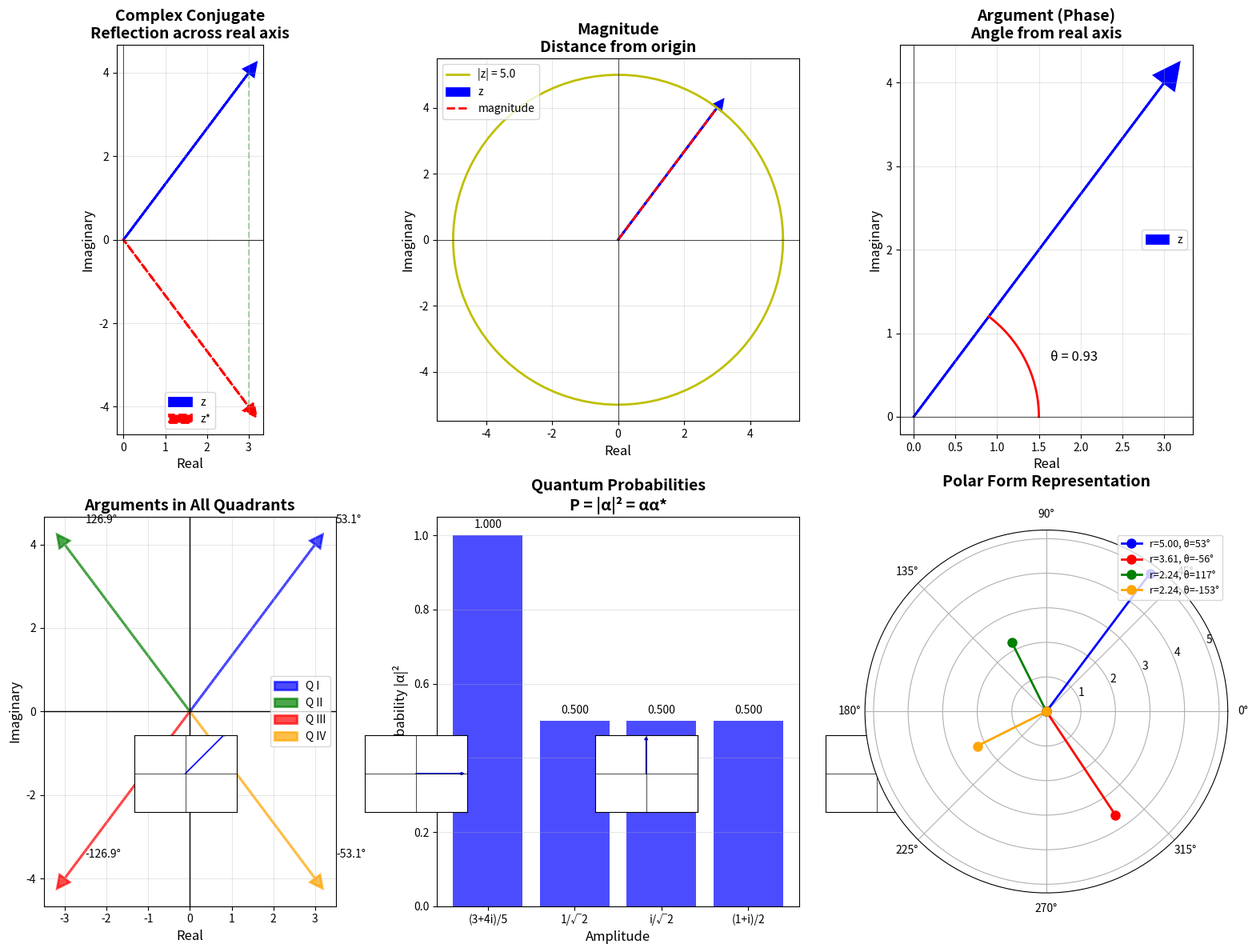

Here is the Python script that generated this plot:
"""
Conjugate, Magnitude, and Argument of Complex Numbers
Python script demonstrating these essential properties
"""

import numpy as np
import matplotlib.pyplot as plt

def demonstrate_conjugate():
    """Demonstrate complex conjugate"""
    print("=" * 60)
    print("COMPLEX CONJUGATE: z* = a − bi")
    print("=" * 60)
    
    z = 3 + 4j
    z_conj = np.conj(z)
    
    print(f"\nOriginal: z = {z}")
    print(f"Conjugate: z* = {z_conj}")
    
    print(f"\nProperties:")
    print(f"1. (z*)* = z: {np.conj(z_conj)} = {z} ✓")
    print(f"2. z + z* = {z + z_conj} (real number)")
    print(f"3. z − z* = {z - z_conj} (imaginary number)")
    print(f"4. zz* = {z * z_conj} (magnitude squared)")
    
    examples = [2-5j, -1+3j, 4-2j, -3-6j]
    print(f"\nMore examples:")
    for ex in examples:
        print(f"  z = {ex:>10} → z* = {np.conj(ex):>10}")

def demonstrate_magnitude():
    """Demonstrate magnitude calculation"""
    print("\n" + "=" * 60)
    print("MAGNITUDE: |z| = √(a² + b²)")
    print("=" * 60)
    
    z = 3 + 4j
    magnitude = np.abs(z)
    
    print(f"\nz = {z}")
    print(f"|z| = √({z.real}² + {z.imag}²)")
    print(f"|z| = √({z.real**2} + {z.imag**2})")
    print(f"|z| = √{z.real**2 + z.imag**2}")
    print(f"|z| = {magnitude}")
    
    mag_squared = (z * np.conj(z)).real
    print(f"\nVerification using zz*:")
    print(f"zz* = {z} × {np.conj(z)} = {z * np.conj(z)}")
    print(f"|z|² = {mag_squared}")
    print(f"|z| = √{mag_squared} = {np.sqrt(mag_squared)} ✓")
    
    z1, z2 = 2+3j, 1-1j
    print(f"\nProperties:")
    print(f"z₁ = {z1}, z₂ = {z2}")
    print(f"|z₁z₂| = |z₁||z₂|: {np.abs(z1*z2):.3f} = {np.abs(z1):.3f} × {np.abs(z2):.3f} = {np.abs(z1)*np.abs(z2):.3f} ✓")
    print(f"|z₁/z₂| = |z₁|/|z₂|: {np.abs(z1/z2):.3f} = {np.abs(z1):.3f} / {np.abs(z2):.3f} = {np.abs(z1)/np.abs(z2):.3f} ✓")

def demonstrate_argument():
    """Demonstrate argument calculation"""
    print("\n" + "=" * 60)
    print("ARGUMENT: θ = arctan(b/a)")
    print("=" * 60)
    
    z = 3 + 4j
    argument_rad = np.angle(z)
    argument_deg = np.degrees(argument_rad)
    
    print(f"\nz = {z}")
    print(f"θ = arctan({z.imag}/{z.real})")
    print(f"θ = arctan({z.imag/z.real:.3f})")
    print(f"θ = {argument_rad:.3f} radians")
    print(f"θ = {argument_deg:.1f}°")
    
    print(f"\nArguments in different quadrants:")
    quadrants = [
        (3+4j, "Quadrant I"),
        (-3+4j, "Quadrant II"),
        (-3-4j, "Quadrant III"),
        (3-4j, "Quadrant IV")
    ]
    
    for z_quad, name in quadrants:
        arg_rad = np.angle(z_quad)
        arg_deg = np.degrees(arg_rad)
        print(f"  {name}: z = {z_quad:>10} → θ = {arg_rad:>7.3f} rad ({arg_deg:>7.1f}°)")
    
    z1, z2 = 2+3j, 1-1j
    arg_product = np.angle(z1 * z2)
    arg_sum = np.angle(z1) + np.angle(z2)
    print(f"\nProperty: arg(z₁z₂) = arg(z₁) + arg(z₂)")
    print(f"arg({z1} × {z2}) = {arg_product:.3f}")
    print(f"arg({z1}) + arg({z2}) = {np.angle(z1):.3f} + {np.angle(z2):.3f} = {arg_sum:.3f} ✓")

def polar_form():
    """Demonstrate polar form representation"""
    print("\n" + "=" * 60)
    print("POLAR FORM: z = |z|e^(iθ) = |z|(cos θ + i sin θ)")
    print("=" * 60)
    
    z = 3 + 4j
    r = np.abs(z)
    theta = np.angle(z)
    
    print(f"\nCartesian form: z = {z}")
    print(f"Magnitude: |z| = {r}")
    print(f"Argument: θ = {theta:.3f} rad")
    print(f"\nPolar form: z = {r}e^(i{theta:.3f})")
    print(f"Exponential: z = {r}(cos {theta:.3f} + i sin {theta:.3f})")
    
    z_reconstructed = r * np.exp(1j * theta)
    print(f"\nVerification:")
    print(f"z = {r} × e^(i{theta:.3f})")
    print(f"z = {r} × (cos {theta:.3f} + i sin {theta:.3f})")
    print(f"z = {r} × ({np.cos(theta):.3f} + i{np.sin(theta):.3f})")
    print(f"z = {z_reconstructed}")
    print(f"Matches original: {np.allclose(z, z_reconstructed)} ✓")

def quantum_applications():
    """Demonstrate quantum computing applications"""
    print("\n" + "=" * 60)
    print("QUANTUM COMPUTING APPLICATIONS")
    print("=" * 60)
    
    print("\n1. PROBABILITY CALCULATION")
    print("-" * 40)
    alpha = (3 + 4j) / 5
    prob = np.abs(alpha)**2
    print(f"Amplitude: α = {alpha}")
    print(f"Probability: P = |α|² = {prob:.3f}")
    print(f"Verification: αα* = {alpha * np.conj(alpha):.3f} ✓")
    
    print("\n2. NORMALIZED QUANTUM STATE")
    print("-" * 40)
    alpha = (3 + 4j) / 5
    beta = 0j
    total_prob = np.abs(alpha)**2 + np.abs(beta)**2
    print(f"|ψ⟩ = α|0⟩ + β|1⟩")
    print(f"α = {alpha}, β = {beta}")
    print(f"|α|² + |β|² = {np.abs(alpha)**2:.3f} + {np.abs(beta)**2:.3f} = {total_prob:.3f}")
    print(f"Normalized: {np.allclose(total_prob, 1)} ✓")
    
    print("\n3. PHASE IN QUANTUM STATES")
    print("-" * 40)
    r = 1/np.sqrt(2)
    theta = np.pi/4
    psi = r * np.exp(1j * theta)
    print(f"|ψ⟩ = {r:.3f}e^(i{theta:.3f})|0⟩")
    print(f"Magnitude: |ψ| = {np.abs(psi):.3f}")
    print(f"Phase: θ = {np.angle(psi):.3f} rad = {np.degrees(np.angle(psi)):.1f}°")
    
    print("\n4. INNER PRODUCT")
    print("-" * 40)
    psi = (1 + 2j) / np.sqrt(5)
    phi = (2 - 1j) / np.sqrt(5)
    inner_product = np.conj(psi) * phi
    print(f"|ψ⟩ = {psi}")
    print(f"|φ⟩ = {phi}")
    print(f"⟨ψ|φ⟩ = ψ*φ = {np.conj(psi)} × {phi} = {inner_product}")
    print(f"|⟨ψ|φ⟩| = {np.abs(inner_product):.3f}")

def visualize():
    """Create comprehensive visualizations"""
    print("\n" + "=" * 60)
    print("CREATING VISUALIZATIONS")
    print("=" * 60)
    
    fig = plt.figure(figsize=(16, 12))
    
    ax1 = plt.subplot(2, 3, 1)
    z = 3 + 4j
    z_conj = np.conj(z)
    
    ax1.arrow(0, 0, z.real, z.imag, head_width=0.3, head_length=0.3,
              fc='blue', ec='blue', linewidth=2, label='z')
    ax1.arrow(0, 0, z_conj.real, z_conj.imag, head_width=0.3, head_length=0.3,
              fc='red', ec='red', linewidth=2, label='z*', linestyle='--')
    
    ax1.axhline(y=0, color='gray', linewidth=1, linestyle='-', alpha=0.5)
    ax1.plot([z.real, z_conj.real], [z.imag, z_conj.imag], 'g--', alpha=0.3)
    
    ax1.axhline(y=0, color='k', linewidth=0.5)
    ax1.axvline(x=0, color='k', linewidth=0.5)
    ax1.grid(True, alpha=0.3)
    ax1.set_xlabel('Real', fontsize=12)
    ax1.set_ylabel('Imaginary', fontsize=12)
    ax1.set_title('Complex Conjugate\nReflection across real axis', fontsize=14, fontweight='bold')
    ax1.legend(fontsize=10)
    ax1.set_aspect('equal')
    
    ax2 = plt.subplot(2, 3, 2)
    z = 3 + 4j
    r = np.abs(z)
    
    theta_circle = np.linspace(0, 2*np.pi, 100)
    ax2.plot(r * np.cos(theta_circle), r * np.sin(theta_circle), 'y-', linewidth=2, label=f'|z| = {r}')
    
    ax2.arrow(0, 0, z.real, z.imag, head_width=0.3, head_length=0.3,
              fc='blue', ec='blue', linewidth=2, label='z')
    
    ax2.plot([0, z.real], [0, z.imag], 'r--', linewidth=2, label='magnitude')
    
    ax2.axhline(y=0, color='k', linewidth=0.5)
    ax2.axvline(x=0, color='k', linewidth=0.5)
    ax2.grid(True, alpha=0.3)
    ax2.set_xlabel('Real', fontsize=12)
    ax2.set_ylabel('Imaginary', fontsize=12)
    ax2.set_title('Magnitude\nDistance from origin', fontsize=14, fontweight='bold')
    ax2.legend(fontsize=10)
    ax2.set_aspect('equal')
    
    ax3 = plt.subplot(2, 3, 3)
    z = 3 + 4j
    theta = np.angle(z)
    
    ax3.arrow(0, 0, z.real, z.imag, head_width=0.3, head_length=0.3,
              fc='blue', ec='blue', linewidth=2, label='z')
    
    arc_theta = np.linspace(0, theta, 50)
    arc_r = 1.5
    ax3.plot(arc_r * np.cos(arc_theta), arc_r * np.sin(arc_theta), 'r-', linewidth=2)
    ax3.text(arc_r * np.cos(theta/2) + 0.3, arc_r * np.sin(theta/2), f'θ = {theta:.2f}', fontsize=12)
    
    ax3.axhline(y=0, color='k', linewidth=0.5)
    ax3.axvline(x=0, color='k', linewidth=0.5)
    ax3.grid(True, alpha=0.3)
    ax3.set_xlabel('Real', fontsize=12)
    ax3.set_ylabel('Imaginary', fontsize=12)
    ax3.set_title('Argument (Phase)\nAngle from real axis', fontsize=14, fontweight='bold')
    ax3.legend(fontsize=10)
    ax3.set_aspect('equal')
    
    ax4 = plt.subplot(2, 3, 4)
    quadrants = [3+4j, -3+4j, -3-4j, 3-4j]
    colors = ['blue', 'green', 'red', 'orange']
    labels = ['Q I', 'Q II', 'Q III', 'Q IV']
    
    for z_quad, color, label in zip(quadrants, colors, labels):
        ax4.arrow(0, 0, z_quad.real, z_quad.imag, head_width=0.3, head_length=0.3,
                  fc=color, ec=color, linewidth=2, label=label, alpha=0.7)
        theta = np.angle(z_quad)
        ax4.text(z_quad.real + 0.5, z_quad.imag + 0.5, f'{np.degrees(theta):.1f}°', fontsize=10)
    
    ax4.axhline(y=0, color='k', linewidth=1)
    ax4.axvline(x=0, color='k', linewidth=1)
    ax4.grid(True, alpha=0.3)
    ax4.set_xlabel('Real', fontsize=12)
    ax4.set_ylabel('Imaginary', fontsize=12)
    ax4.set_title('Arguments in All Quadrants', fontsize=14, fontweight='bold')
    ax4.legend(fontsize=10)
    ax4.set_aspect('equal')
    
    ax5 = plt.subplot(2, 3, 5)
    alphas = [(3+4j)/5, (1+0j)/np.sqrt(2), (0+1j)/np.sqrt(2), (1+1j)/2]
    labels_q = ['(3+4i)/5', '1/√2', 'i/√2', '(1+i)/2']
    
    for i, (alpha, label) in enumerate(zip(alphas, labels_q)):
        prob = np.abs(alpha)**2
        ax5.bar(i, prob, color='blue', alpha=0.7, label=label if i == 0 else '')
        ax5.text(i, prob + 0.02, f'{prob:.3f}', ha='center', fontsize=10)
        
        ax5_inset = fig.add_axes([0.12 + i*0.18, 0.15, 0.08, 0.08])
        ax5_inset.arrow(0, 0, alpha.real, alpha.imag, head_width=0.05, head_length=0.05,
                        fc='blue', ec='blue', linewidth=1)
        ax5_inset.set_xlim(-0.8, 0.8)
        ax5_inset.set_ylim(-0.8, 0.8)
        ax5_inset.axhline(y=0, color='k', linewidth=0.5)
        ax5_inset.axvline(x=0, color='k', linewidth=0.5)
        ax5_inset.set_xticks([])
        ax5_inset.set_yticks([])
    
    ax5.set_xlabel('Amplitude', fontsize=12)
    ax5.set_ylabel('Probability |α|²', fontsize=12)
    ax5.set_title('Quantum Probabilities\nP = |α|² = αα*', fontsize=14, fontweight='bold')
    ax5.set_xticks(range(len(alphas)))
    ax5.set_xticklabels(labels_q)
    ax5.grid(True, alpha=0.3, axis='y')
    
    ax6 = plt.subplot(2, 3, 6, projection='polar')
    examples = [3+4j, 2-3j, -1+2j, -2-1j]
    colors_polar = ['blue', 'red', 'green', 'orange']
    
    for z_ex, color in zip(examples, colors_polar):
        r = np.abs(z_ex)
        theta = np.angle(z_ex)
        ax6.plot([0, theta], [0, r], 'o-', color=color, linewidth=2, markersize=8,
                 label=f'r={r:.2f}, θ={np.degrees(theta):.0f}°')
    
    ax6.set_title('Polar Form Representation', fontsize=14, fontweight='bold', pad=20)
    ax6.legend(fontsize=9, loc='upper right')
    
    plt.tight_layout()
    plt.savefig('conjugate_magnitude_argument.png', dpi=150, bbox_inches='tight')
    print("✓ Saved as 'conjugate_magnitude_argument.png'")
    plt.close()

def main():
    print("\n" + "🔄" * 30)
    print("CONJUGATE, MAGNITUDE, AND ARGUMENT")
    print("🔄" * 30)
    
    demonstrate_conjugate()
    demonstrate_magnitude()
    demonstrate_argument()
    polar_form()
    quantum_applications()
    visualize()
    
    print("\n" + "=" * 60)
    print("KEY TAKEAWAYS")
    print("=" * 60)
    print("1. Conjugate z* reflects z across the real axis")
    print("2. Magnitude |z| is the distance from origin")
    print("3. Argument θ is the angle from the real axis")
    print("4. zz* = |z|² connects conjugate and magnitude")
    print("5. Polar form: z = |z|e^(iθ)")
    print("6. Quantum probability: P = |α|² = αα*")
    print("7. Phase determines quantum interference")
    print("=" * 60)

if __name__ == "__main__":
    main()
